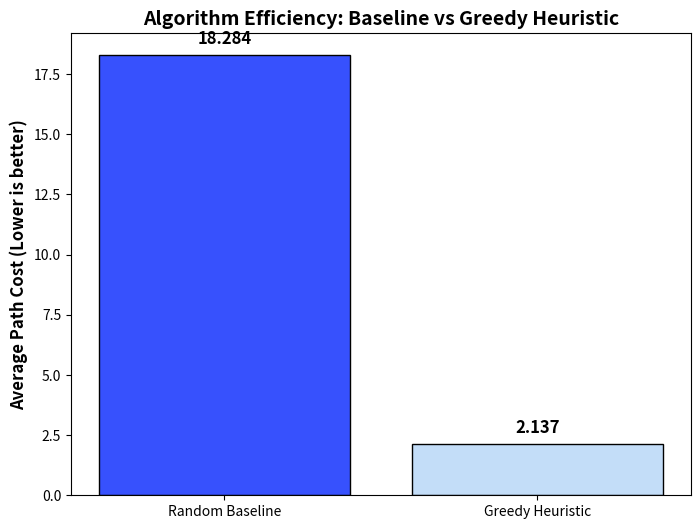
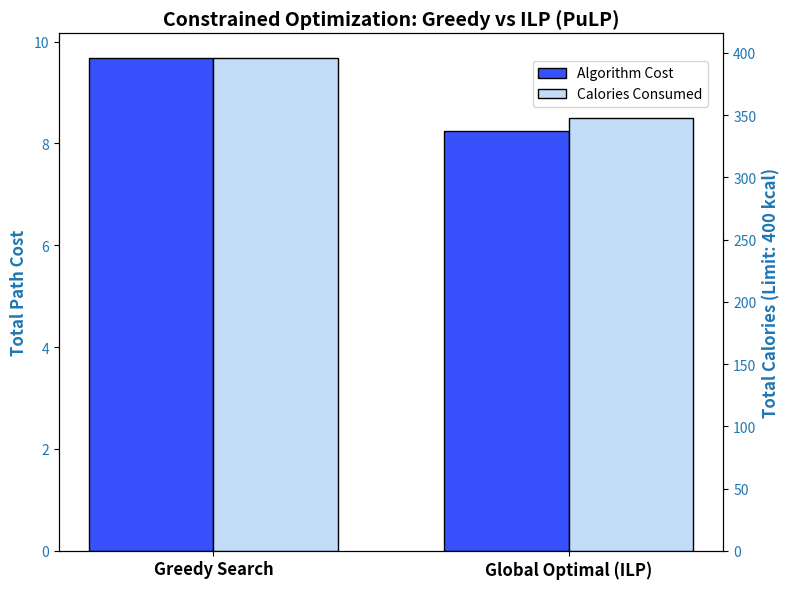

Here is the Python script that generated these plots, in order:
"""
plot_metrics.py
---------------
Generates bar charts for the LaTeX report comparing algorithm performances.
"""
import matplotlib.pyplot as plt
import numpy as np

def plot_heuristic_vs_baseline():
    """Average Cost Comparison: Greedy Heuristic vs Random Baseline"""
    labels = ['Random Baseline', 'Greedy Heuristic']
    costs = [18.284, 2.137]  # Your exact final numbers
    
    fig, ax = plt.subplots(figsize=(8, 6))
    bars = ax.bar(labels, costs, color=["#3751FD", "#c3ddf8"], edgecolor='black')
    
    ax.set_ylabel('Average Path Cost (Lower is better)', fontsize=12, fontweight='bold')
    ax.set_title('Algorithm Efficiency: Baseline vs Greedy Heuristic', fontsize=14, fontweight='bold')
    
    # Add numbers on top of bars
    for bar in bars:
        yval = bar.get_height()
        ax.text(bar.get_x() + bar.get_width()/2, yval + 0.3, f"{yval:.3f}", 
                ha='center', va='bottom', fontweight='bold', fontsize=12)
        
    plt.savefig('plot_baseline_vs_greedy.png', dpi=300, bbox_inches='tight')
    print("📸 Plot saved: plot_baseline_vs_greedy.png")

def plot_greedy_vs_ilp():
    """Local Minimum Trap: Greedy vs Global Optimal (ILP)"""
    labels = ['Greedy Search', 'Global Optimal (ILP)']
    costs = [9.68, 8.24]
    kcals = [396, 348]
    
    x = np.arange(len(labels))
    width = 0.35
    
    fig, ax1 = plt.subplots(figsize=(8, 6))
    
    # Left Y-Axis: Path Cost
    color = 'tab:blue'
    ax1.set_ylabel('Total Path Cost', color=color, fontsize=12, fontweight='bold')
    bars1 = ax1.bar(x - width/2, costs, width, label='Algorithm Cost', color='#3751FD', edgecolor='black')
    ax1.tick_params(axis='y', labelcolor=color)
    
    # Right Y-Axis: Calories (Constraint)
    ax2 = ax1.twinx()
    color = 'tab:blue'
    ax2.set_ylabel('Total Calories (Limit: 400 kcal)', color=color, fontsize=12, fontweight='bold')
    bars2 = ax2.bar(x + width/2, kcals, width, label='Calories Consumed', color='#c3ddf8', edgecolor='black')
    ax2.tick_params(axis='y', labelcolor=color)
    
    ax1.set_xticks(x)
    ax1.set_xticklabels(labels, fontsize=12, fontweight='bold')
    plt.title('Constrained Optimization: Greedy vs ILP (PuLP)', fontsize=14, fontweight='bold')
    
    # Unified legend
    fig.legend(loc="upper right", bbox_to_anchor=(0.9, 0.9))
    
    fig.tight_layout()
    plt.savefig('plot_greedy_vs_ilp.png', dpi=300, bbox_inches='tight')
    print("📸 Plot saved: plot_greedy_vs_ilp.png")

if __name__ == '__main__':
    print("📊 Generating analytical plots for the report...")
    plot_heuristic_vs_baseline()
    plot_greedy_vs_ilp()
    print("✅ Done!")
